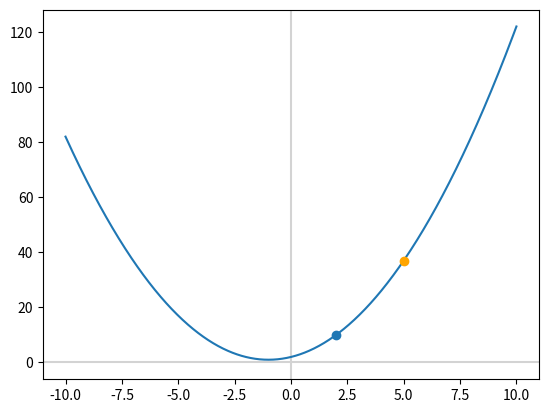
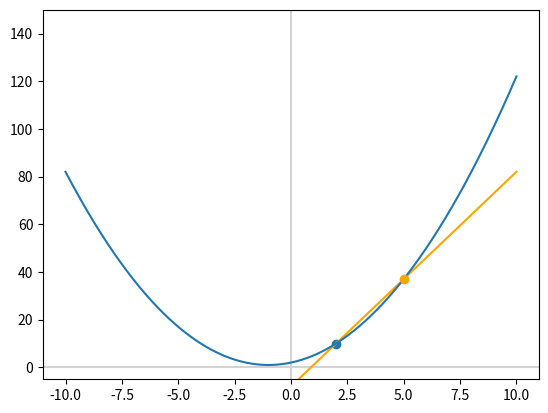
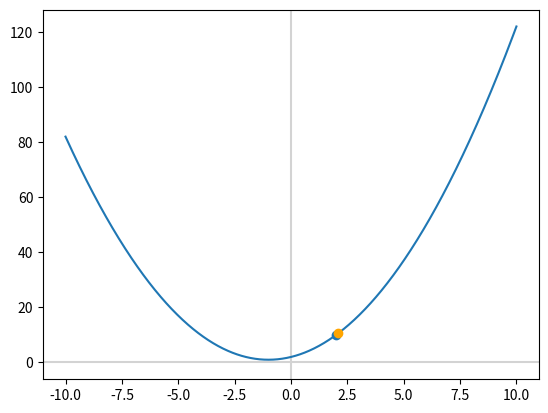
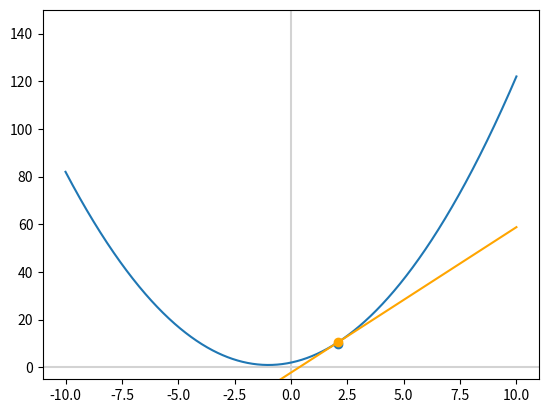
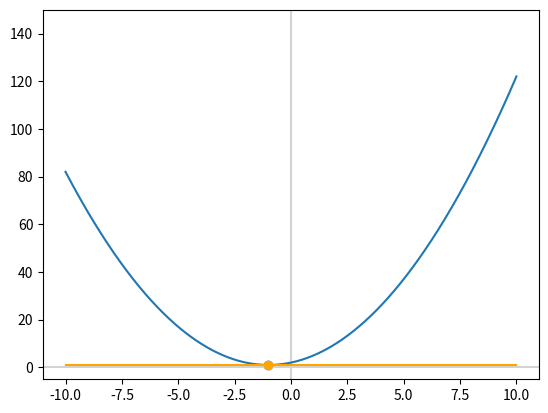

Source code (Python) for these figures, in order:
import numpy as np
import matplotlib.pyplot as plt

# range of x values (100 data points evenly spaced) start, finish, n points
x = np.linspace(-10, 10, 1000)

y = x**2 + 2*x + 2


def f(my_x):
    my_y = my_x**2 + 2*my_x + 2
    return my_y


y = f(x)

fig, ax = plt.subplots()
plt.axvline(x=0, color='lightgray')
plt.axhline(y=0, color='lightgray')
plt.scatter(2, 10)  # Point P
plt.scatter(5, 37, c='orange', zorder=3)  # Point Q
_ = ax.plot(x, y)
plt.show()


# Indentifying what the value of y is at x
z = f(2)
print(z)


# Finding the slope m between points P and Q
m = (37-10)/(5-2)
print(m)

# To plot the line that passes through P and Q , We can rearrange the equation of a line y = mx+b:
b = 37-m*5
print(b)


line_y = m*x+b

fig, ax = plt.subplots()
plt.axvline(x=0, color='lightgray')
plt.axhline(y=0, color='lightgray')
plt.scatter(2, 10)  # Point P
plt.scatter(5, 37, c='orange', zorder=3)  # Point Q
plt.ylim(-5, 150)
plt.plot(x, line_y, c='orange')
_ = ax.plot(x, y)
plt.show()

e = f(2.1)
print(e)

fig, ax = plt.subplots()
plt.axvline(x=0, color='lightgray')
plt.axhline(y=0, color='lightgray')
plt.scatter(2, 10)  # Point P
plt.scatter(2.1, 10.61, c='orange', zorder=3)  # Point Q
_ = ax.plot(x, y)
plt.show()

m = (10.61-10)/(2.1-2)
print(m)

b = 10.61-m*2.1
print(b)

line_y = m*x + b


# The closer Q becomes to P(i.e. delta x approaches 0) it becomes clearer that
# the slope m at point P = (2, 10) is equal to 6
fig, ax = plt.subplots()
plt.axvline(x=0, color='lightgray')
plt.axhline(y=0, color='lightgray')
plt.scatter(2.1, 10)  # Point P
plt.scatter(2.1, 10.61, c='orange', zorder=3)  # Point Q
plt.ylim(-5, 150)
plt.plot(x, line_y, c='orange', zorder=3)
_ = ax.plot(x, y)
plt.show()


delta_x = 0.000001
print(delta_x)

x1 = 2
y1 = 10

x2 = x1 + delta_x
print(x2)

y2 = f(x2)
print(y2)

m = (y2 - y1)/(x2 - x1)
print(m)


x1 = -1

y1 = f(x1)
print(y1)

print(delta_x)


x2 = x1 + delta_x
print(x2)

y2 = f(x2)
print(y2)

y2 = f(x1 + delta_x)
print(y2)

m = (y2-y1)/(x2-x1)
print(m)

b = y2-m*x2
print(b)

line_y = m*x + b

fig, ax = plt.subplots()
plt.axvline(x=0, color='lightgray')
plt.axhline(y=0, color='lightgray')
plt.scatter(x1, y1)  # Point P
plt.scatter(x2, y2, c='orange', zorder=3)  # Point Q
plt.ylim(-5, 150)
plt.plot(x, line_y, c='orange', zorder=3)
_ = ax.plot(x, y)
plt.show()


def diff_demo(my_f, my_x, my_delta):
    return (my_f(my_x + my_delta) - my_f(my_x)) / my_delta


deltas = [1, 0.1, 0.01, 0.001, 0.0001, 0.00001, 0.000001]

for delta in deltas:
    print(diff_demo(f, 2, delta))

for delta in deltas:
    print(diff_demo(f, -1, delta))
